Run: headless pygame with SDL's dummy video driver; simulated clock (each Clock.tick advances the game by its frame time, no real sleeping); random seed 0; keys injected as events and as key.get_pressed() state; mouse plan: one left click at the window centre at the start of phase 2, then a move to the lower-right quarter at the start of phase 3.
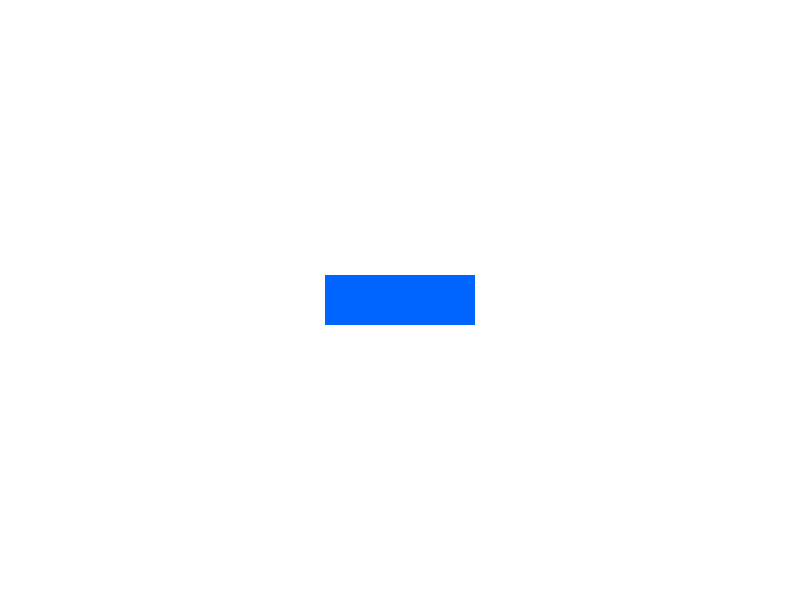
Frame 1 of 4 · flips 1–60 · no input
Frame 2 of 4 · flips 61–180 · clicked the window centre · tapped SPACE, RETURN · held RIGHT (→), D · screen unchanged from frame 1, image omitted
Frame 3 of 4 · flips 181–300 · moved the mouse to the lower-right quarter · held DOWN (↓), S · screen unchanged from frame 2, image omitted
Frame 4 of 4 · flips 301–420 · held LEFT (←), A, UP (↑), W · screen unchanged from frame 3, image omitted

The pygame program that drew these frames:

import pygame

# Initialize Pygame
pygame.init()

# Constants
WIDTH, HEIGHT = 800, 600
PLATE_WIDTH, PLATE_HEIGHT = 150, 50
WHITE = (255, 255, 255)
BLUE = (0, 100, 255)

# Screen Setup
screen = pygame.display.set_mode((WIDTH, HEIGHT))
pygame.display.set_caption("Drag the Plate (Timer-Based)")

# Plate Initial Position
plate_x, plate_y = (WIDTH // 2 - PLATE_WIDTH // 2, HEIGHT // 2 - PLATE_HEIGHT // 2)
dragging = False  # Track if plate should move
offset_x, offset_y = 0, 0  # Store initial offset

# Timer Setup (Runs every 10ms)
TIMER_EVENT = pygame.USEREVENT + 1
pygame.time.set_timer(TIMER_EVENT, 10)

# Game Loop
running = True
while running:
    screen.fill(WHITE)  # Clear screen

    for event in pygame.event.get():
        if event.type == pygame.QUIT:
            running = False  # Exit on close

        elif event.type == TIMER_EVENT:
            # Check if the left mouse button is pressed
            mouse_pressed = pygame.mouse.get_pressed()[0]  # [0] is left button
            mouse_x, mouse_y = pygame.mouse.get_pos()  # Get current mouse position

            if mouse_pressed:
                if not dragging:
                    # If just clicked, check if inside the plate and start dragging
                    if plate_x <= mouse_x <= plate_x + PLATE_WIDTH and plate_y <= mouse_y <= plate_y + PLATE_HEIGHT:
                        dragging = True
                        offset_x = plate_x - mouse_x
                        offset_y = plate_y - mouse_y

                if dragging:
                    # Update plate position with offset
                    plate_x = mouse_x + offset_x
                    plate_y = mouse_y + offset_y
            else:
                dragging = False  # Stop dragging when mouse is released

    # Draw the plate
    pygame.draw.rect(screen, BLUE, (plate_x, plate_y, PLATE_WIDTH, PLATE_HEIGHT))

    pygame.display.flip()  # Update display

pygame.quit()
